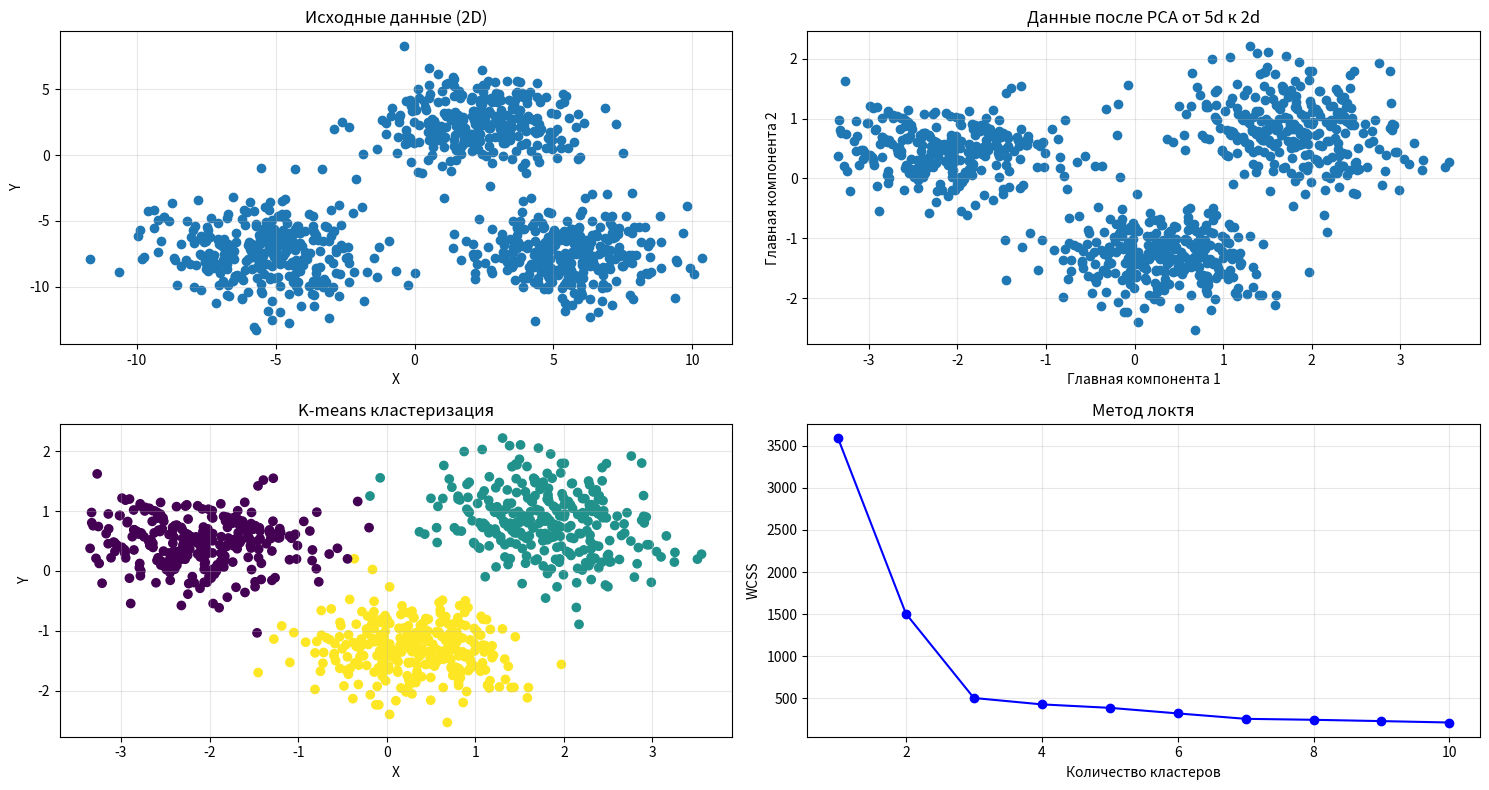
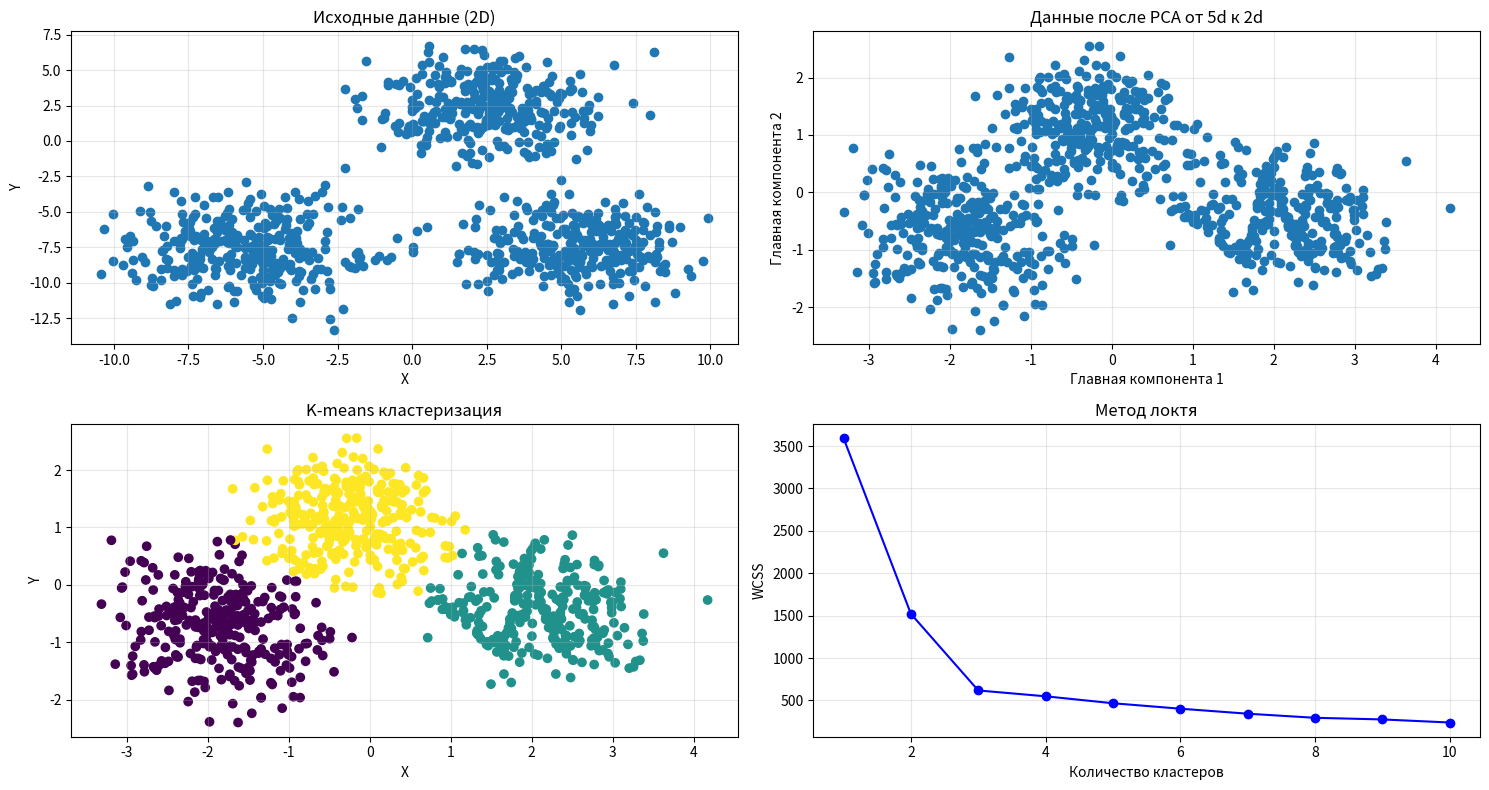
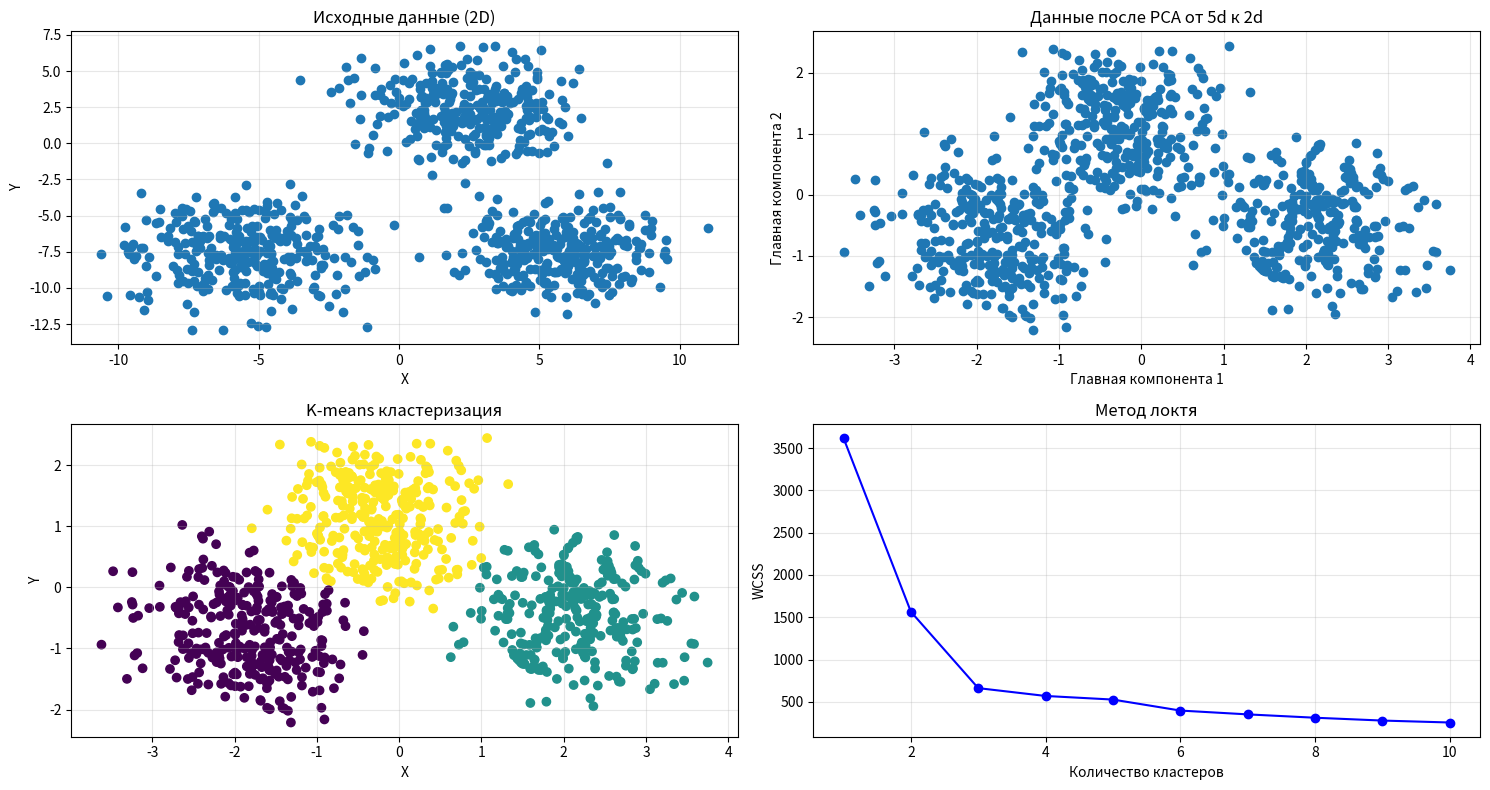
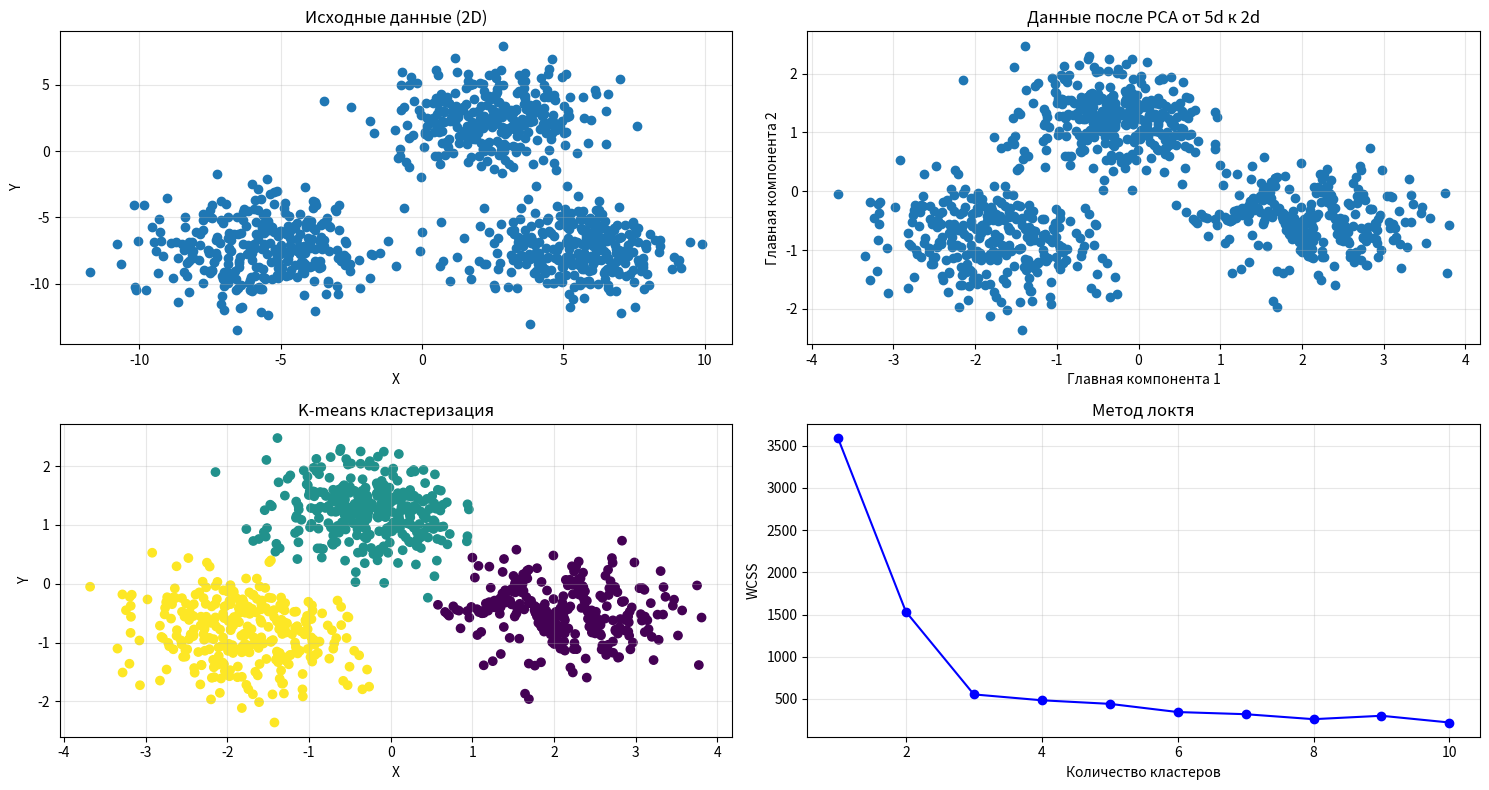
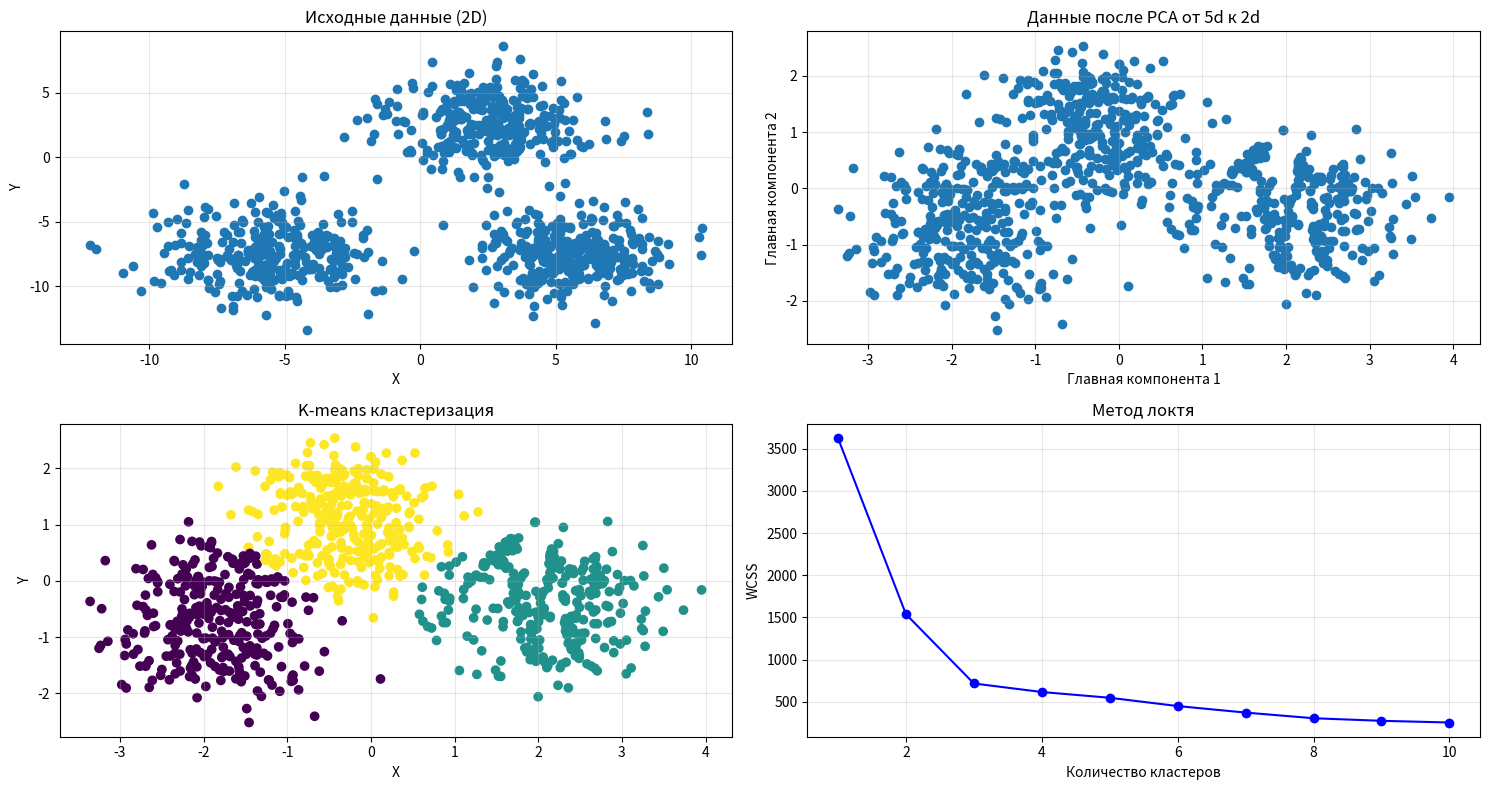
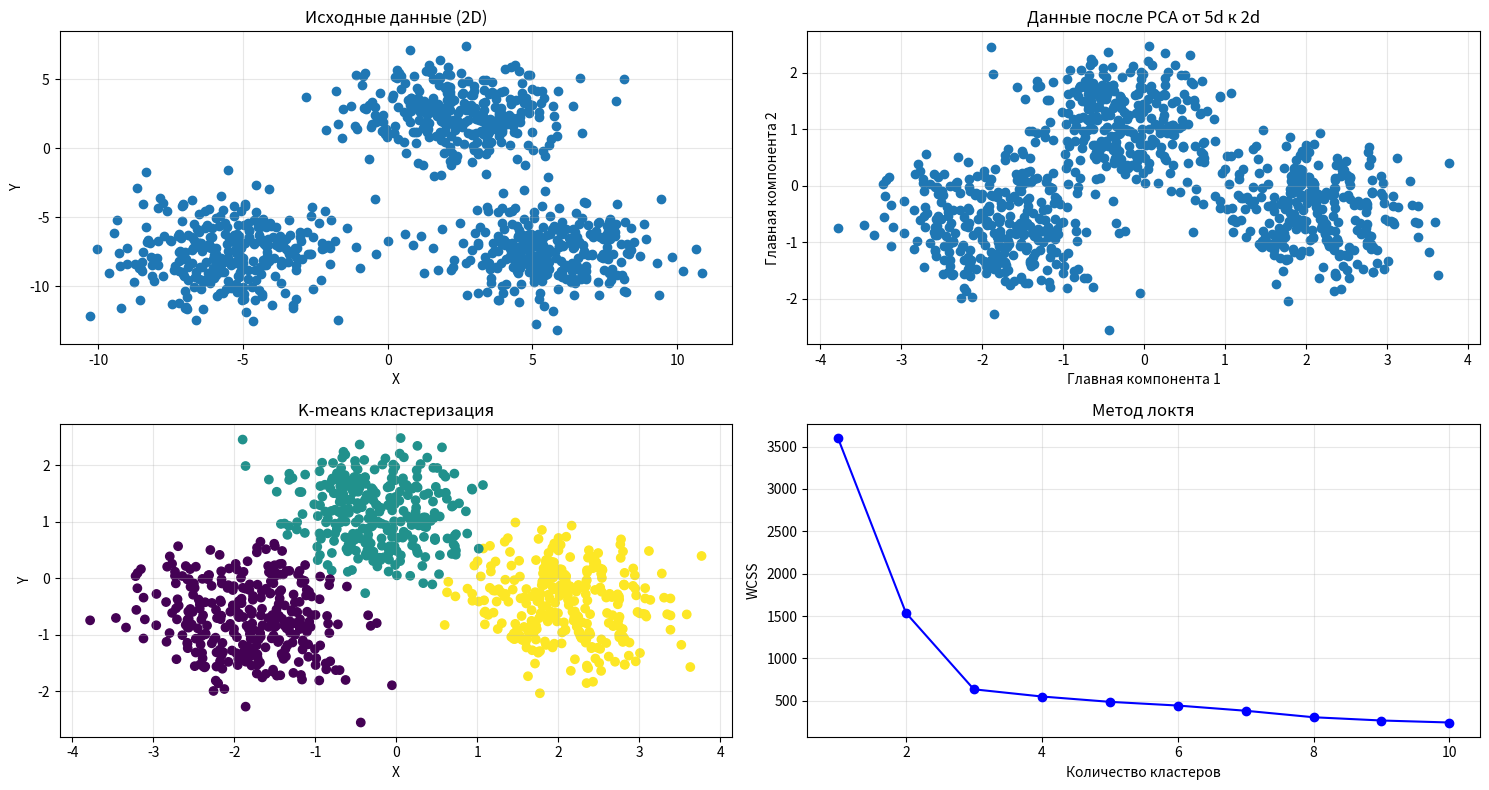
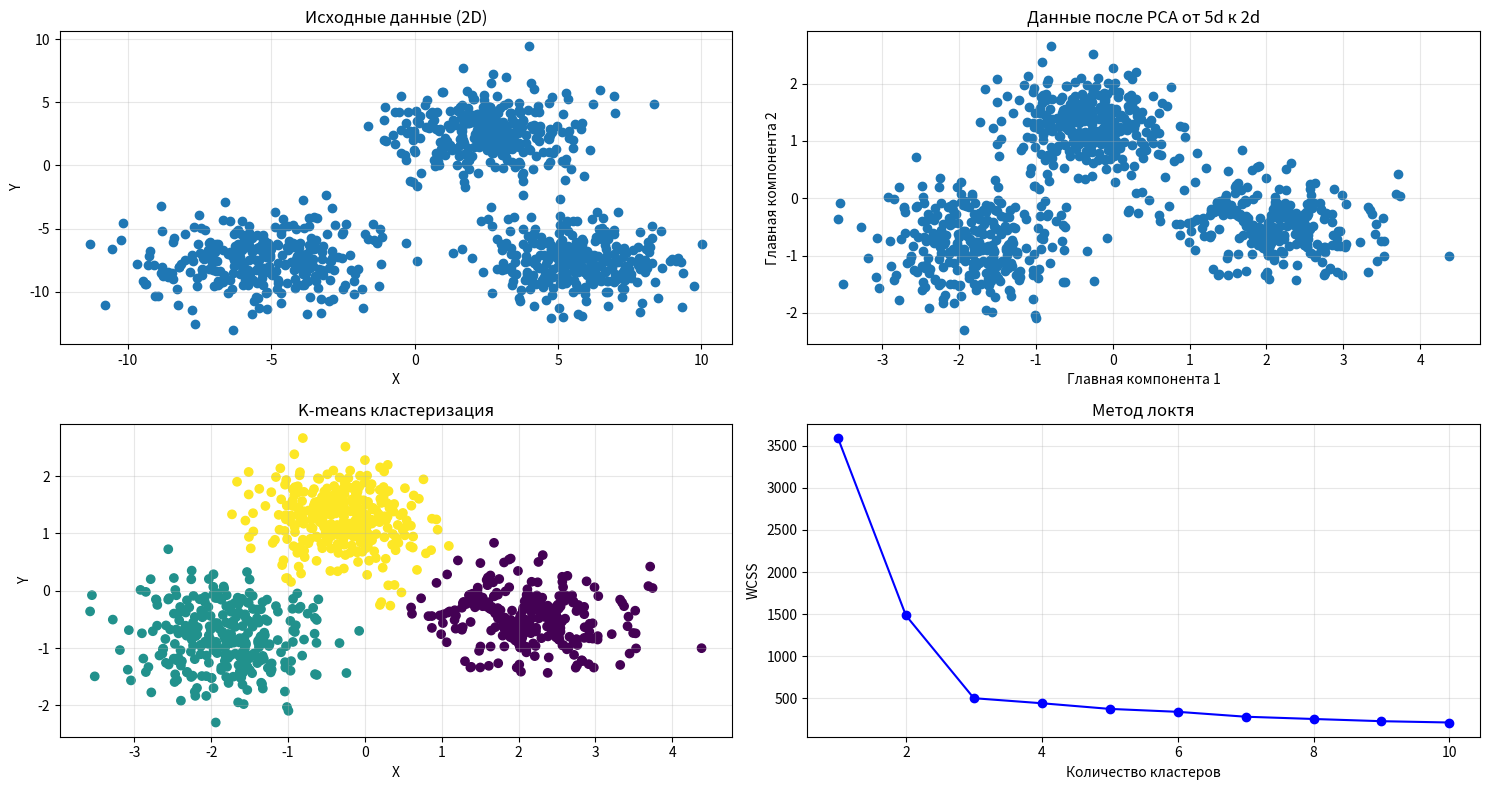
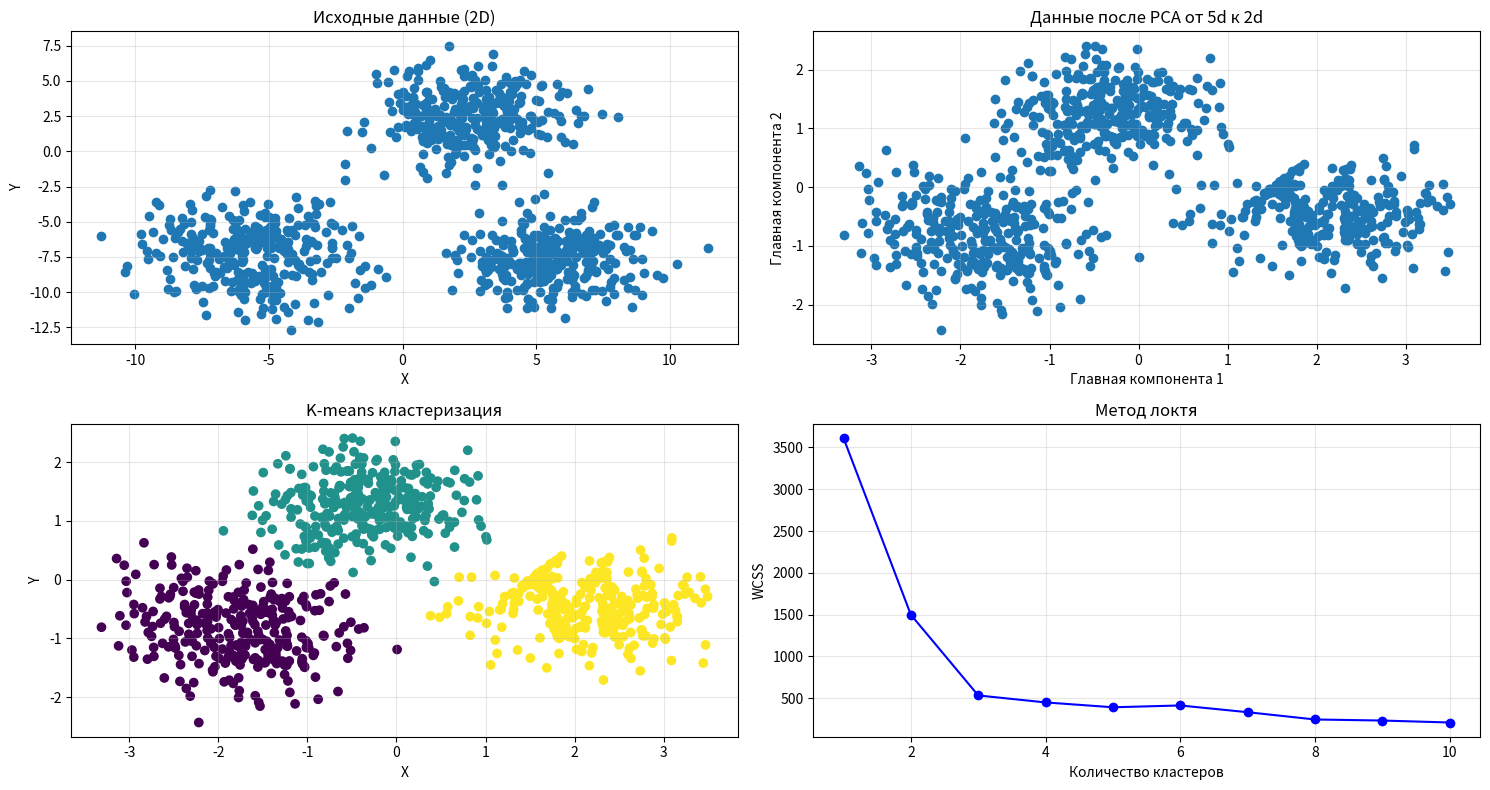
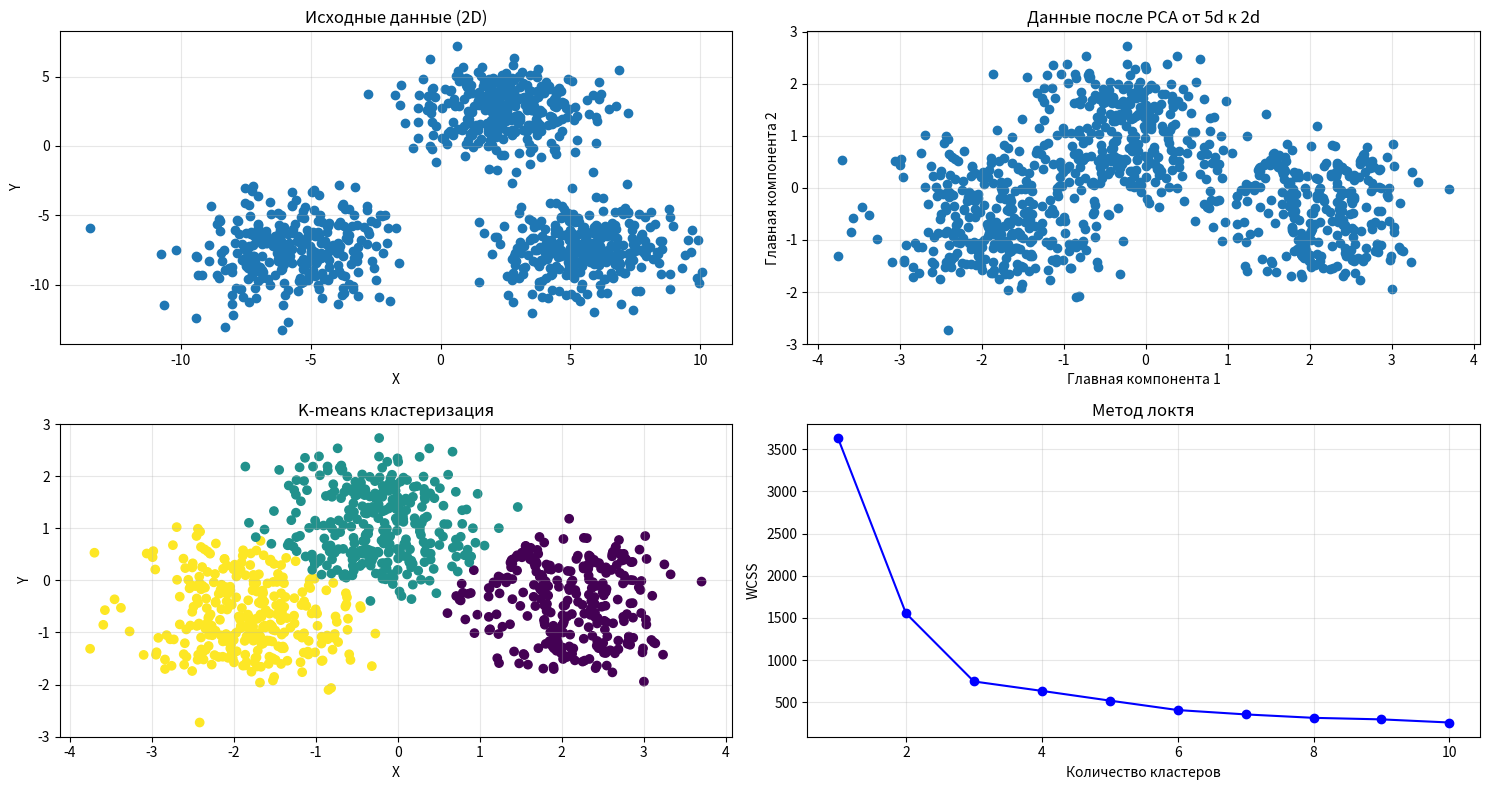
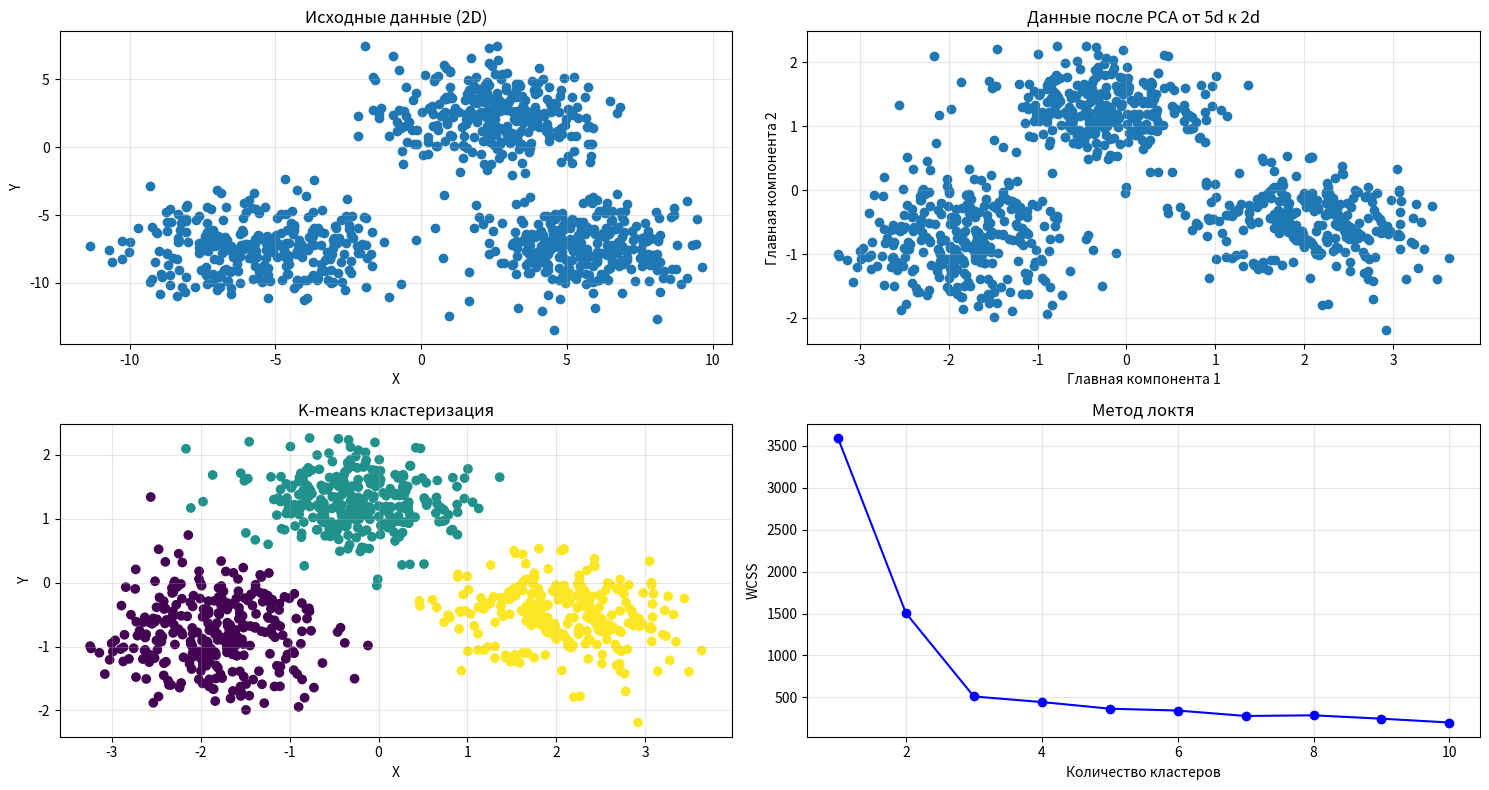

The script that saved these images, in order:

import matplotlib.pyplot as plt
import numpy as np


def generate_clouds(clouds_number=3, N=300):
    clouds = np.zeros((clouds_number * N, 2))

    cloud_params = [[2.5, 2.5, 1.8],
                    [-5.5, -7.5, 2.0],
                    [5.5, -7.5, 1.7]]

    for i in range(clouds_number):
        center_x, center_y, spread = cloud_params[i]
        clouds[i * N: (i + 1) * N, 0] = center_x + spread * np.random.randn(N)
        clouds[i * N: (i + 1) * N, 1] = center_y + spread * np.random.randn(N)

    return clouds


def expand_to_5d(clouds):
    expanded_clouds = np.zeros((len(clouds), 5))

    for i in range(len(clouds)):
        x1, x2 = clouds[i]

        expanded_clouds[i, 0] = x1
        expanded_clouds[i, 1] = x2
        expanded_clouds[i, 2] = x1 + x2
        expanded_clouds[i, 3] = np.log(abs(x1)) + x2
        expanded_clouds[i, 4] = np.sin(x1 * x2)

    return expanded_clouds



def my_PCA(clouds_data):

    mean_values = np.mean(clouds_data, axis=0)
    std_values = np.std(clouds_data, axis=0)
    Z = (clouds_data - mean_values) / std_values   # standardized data => mean = 0, std = 1

    C = 1/(len(Z) - 1) * Z.T @ Z       # Z.T @ Z = matrix 5x5 of dot products between all X_i X_j pairs; n - 1 - несмещенная оценка ковариации

    eigen_values, eigen_vectors = np.linalg.eig(C)
    sorted_indexes = np.argsort(eigen_values)[::-1]
    eigen_vectors = eigen_vectors[:, sorted_indexes]

    res = Z @ eigen_vectors[:, :2]
    return res


def my_KMeans(data, k=3, max_iterations=100, epsilon=1e-6):
    centroid_indexes = np.random.choice(len(data), k, replace=False)
    centroids = data[centroid_indexes].copy()
    clusters = {i: [] for i in range(k)}
    labels = np.zeros(len(data), dtype=int)

    for i in range(max_iterations):
        clusters = {i: [] for i in range(k)}

        for index, x in enumerate(data):
            distances = np.linalg.norm(centroids - x, axis=1)
            nearest_cluster_ind = distances.argmin()
            clusters[nearest_cluster_ind].append(x)
            labels[index] = nearest_cluster_ind

        new_centroids = []
        for cluster_index in range(k):
            points_in_cluster = clusters[cluster_index]
            new_center = np.mean(points_in_cluster, axis=0)
            new_centroids.append(new_center)
        new_centroids = np.array(new_centroids)

        if np.allclose(centroids, new_centroids, atol=epsilon):
            break

        centroids = new_centroids.copy()

    # WCSS finding
    WCSS = 0
    for cluster_index, points in clusters.items():
        centroid = centroids[cluster_index]
        for point in points:
            squared_distance = np.sum((point - centroid) ** 2)
            WCSS += squared_distance

    return clusters, WCSS, labels


def elbow_method(data, max_k=10):
    WCSS_list = []     # Weighted Sum of Squared Centroid Deviations
    for k in range(1, max_k + 1):
        clusters, WCSS, labels = my_KMeans(data, k)
        WCSS_list.append(WCSS)

    return WCSS_list


def draw_plots(original_data, pca_data, clusters, inertias):
    plt.figure(figsize=(15, 8))

    # plot 1
    plt.subplot(2, 2, 1)
    plt.scatter(original_data[:, 0], original_data[:, 1])
    plt.xlabel('X')
    plt.ylabel('Y')
    plt.title('Исходные данные (2D)')
    plt.grid(True, alpha=0.3)

    # plot 2
    plt.subplot(2, 2, 2)
    plt.scatter(pca_data[:, 0], pca_data[:, 1])
    plt.xlabel('Главная компонента 1')
    plt.ylabel('Главная компонента 2')
    plt.title('Данные после PCA от 5d к 2d')
    plt.grid(True, alpha=0.3)

    # plot 3
    plt.subplot(2, 2, 3)
    plt.scatter(pca_data[:, 0], pca_data[:, 1], c=clusters)
    plt.xlabel('X')
    plt.ylabel('Y')
    plt.title('K-means кластеризация')
    plt.grid(True, alpha=0.3)

    # plot 4
    plt.subplot(2, 2, 4)
    k_range = range(1, len(inertias) + 1)
    plt.plot(k_range, inertias, 'bo-')
    plt.xlabel('Количество кластеров')
    plt.ylabel('WCSS')
    plt.title('Метод локтя')
    plt.grid(True, alpha=0.3)

    plt.tight_layout()
    plt.show()


if __name__ == "__main__":
    for i in range(10):
        clouds_2d = generate_clouds()
        clouds_5d = expand_to_5d(clouds_2d)
        clouds_PCA = my_PCA(clouds_5d)
        clusters, WCSS, labels = my_KMeans(clouds_PCA)
        WCSS_list = elbow_method(clouds_PCA)

        draw_plots(clouds_2d, clouds_PCA, labels, WCSS_list)
